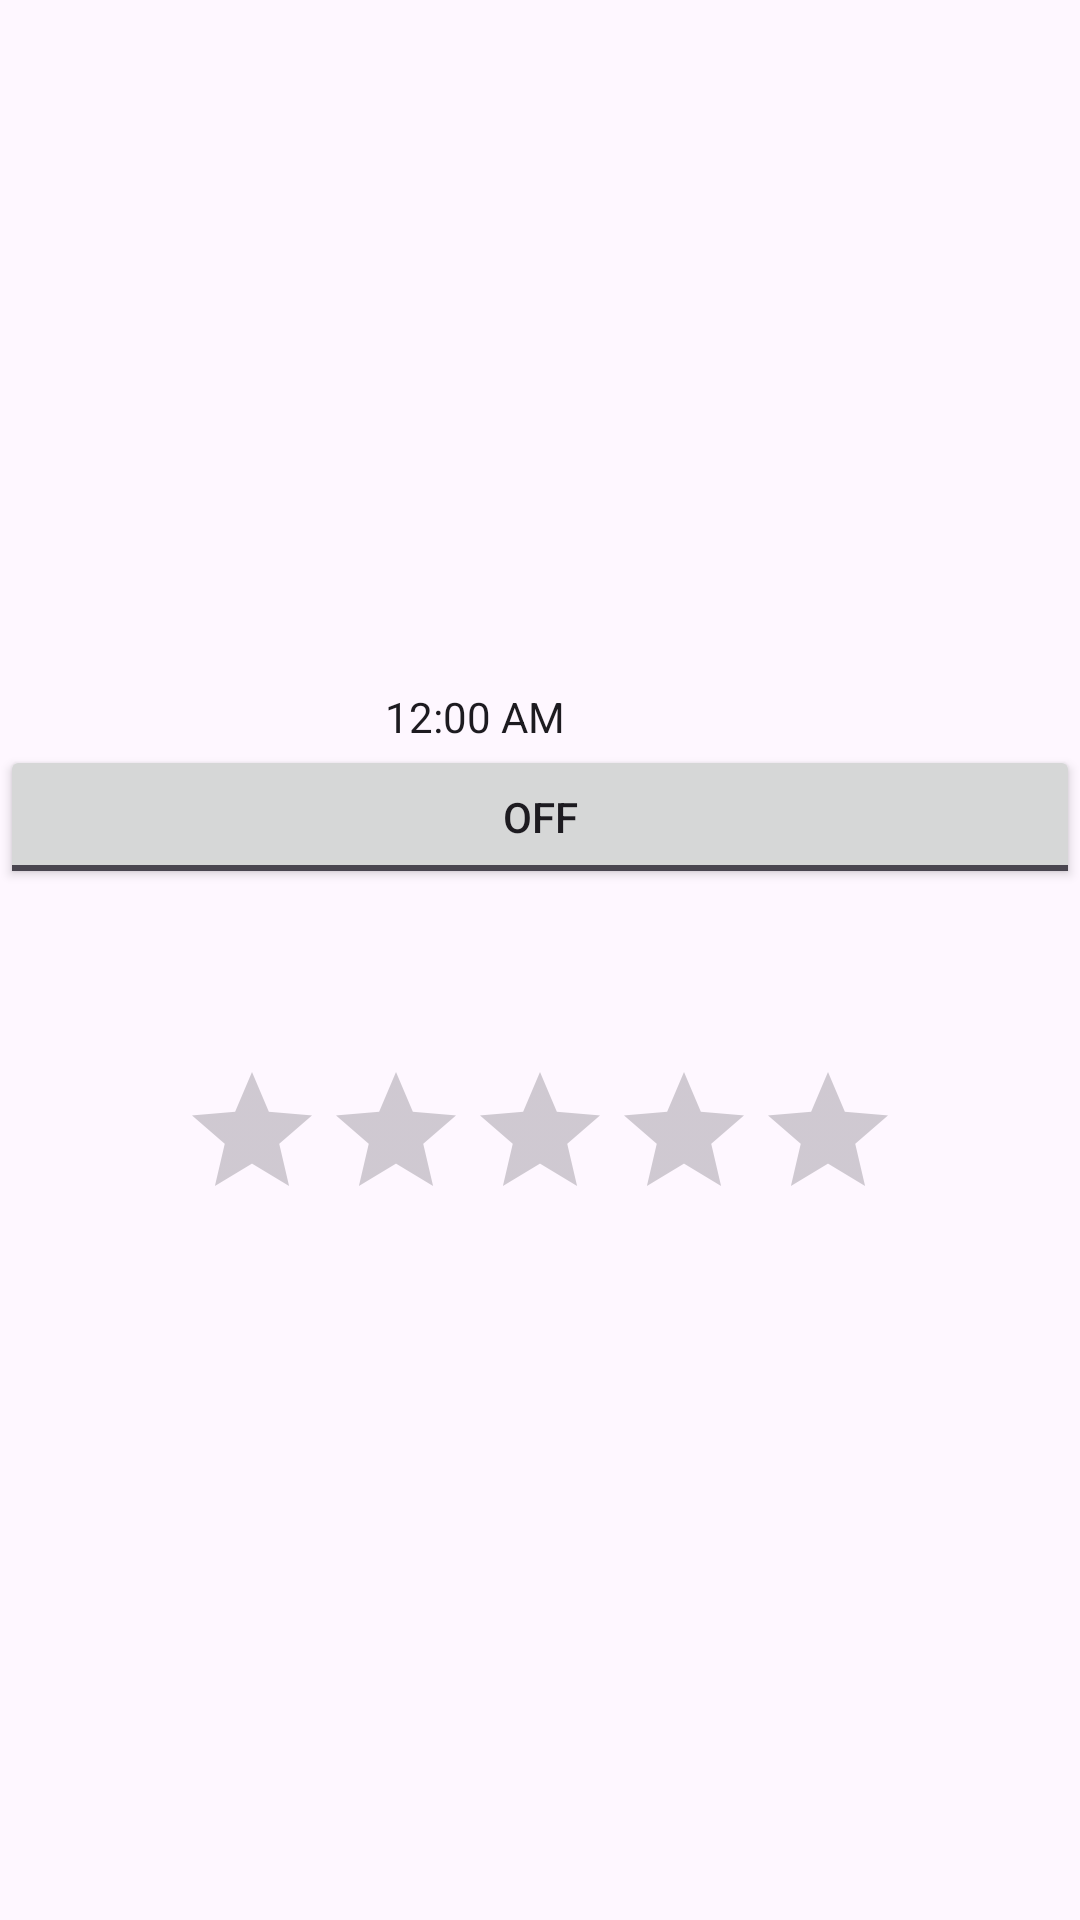

Layout XML and referenced resources for this Android screen:
<!-- AndroidManifest.xml: application theme Theme.Lesson3 -->
<!-- res/layout/activity_lesson42.xml -->
<?xml version="1.0" encoding="utf-8"?>
<LinearLayout
    xmlns:android="http://schemas.android.com/apk/res/android"
    xmlns:app="http://schemas.android.com/apk/res-auto"
    xmlns:tools="http://schemas.android.com/tools"
    android:id="@+id/main"
    android:orientation="vertical"
    android:gravity="center"
    android:layout_width="match_parent"
    android:layout_height="match_parent"
    tools:context=".Lesson4.Lesson4Activity2">

    <TextClock
        android:id="@+id/textClock"
        android:layout_width="103dp"
        android:layout_height="wrap_content" />

    <ToggleButton
        android:id="@+id/toggleButton"
        android:layout_width="match_parent"
        android:layout_height="wrap_content"
        android:onClick="toggleButtonClick"
        android:text="ToggleButton" />

    <ImageView
        android:id="@+id/imageView"
        android:layout_width="wrap_content"
        android:layout_height="wrap_content"
        tools:layout_editor_absoluteX="147dp"
        tools:layout_editor_absoluteY="159dp"
        tools:srcCompat="@tools:sample/avatars" />

    <TextView
        android:id="@+id/textFirstName"
        android:layout_width="wrap_content"
        android:layout_height="wrap_content"
        tools:layout_editor_absoluteX="178dp"
        tools:layout_editor_absoluteY="358dp" />

    <TextView
        android:id="@+id/textLastName"
        android:layout_width="wrap_content"
        android:layout_height="wrap_content"
        tools:layout_editor_absoluteX="180dp"
        tools:layout_editor_absoluteY="395dp" />

    <TextView
        android:id="@+id/textGender"
        android:layout_width="wrap_content"
        android:layout_height="wrap_content"
        tools:layout_editor_absoluteX="182dp"
        tools:layout_editor_absoluteY="432dp" />

    <RatingBar
        android:id="@+id/ratingBar"
        android:layout_width="wrap_content"
        android:layout_height="wrap_content" />
</LinearLayout>
<!-- resources referenced by this layout -->
<resources>
  <style name="Theme.Lesson3" parent="Base.Theme.Lesson3" />
  <style name="Base.Theme.Lesson3" parent="Theme.Material3.DayNight.NoActionBar">
          
          
  
      </style>
</resources>
